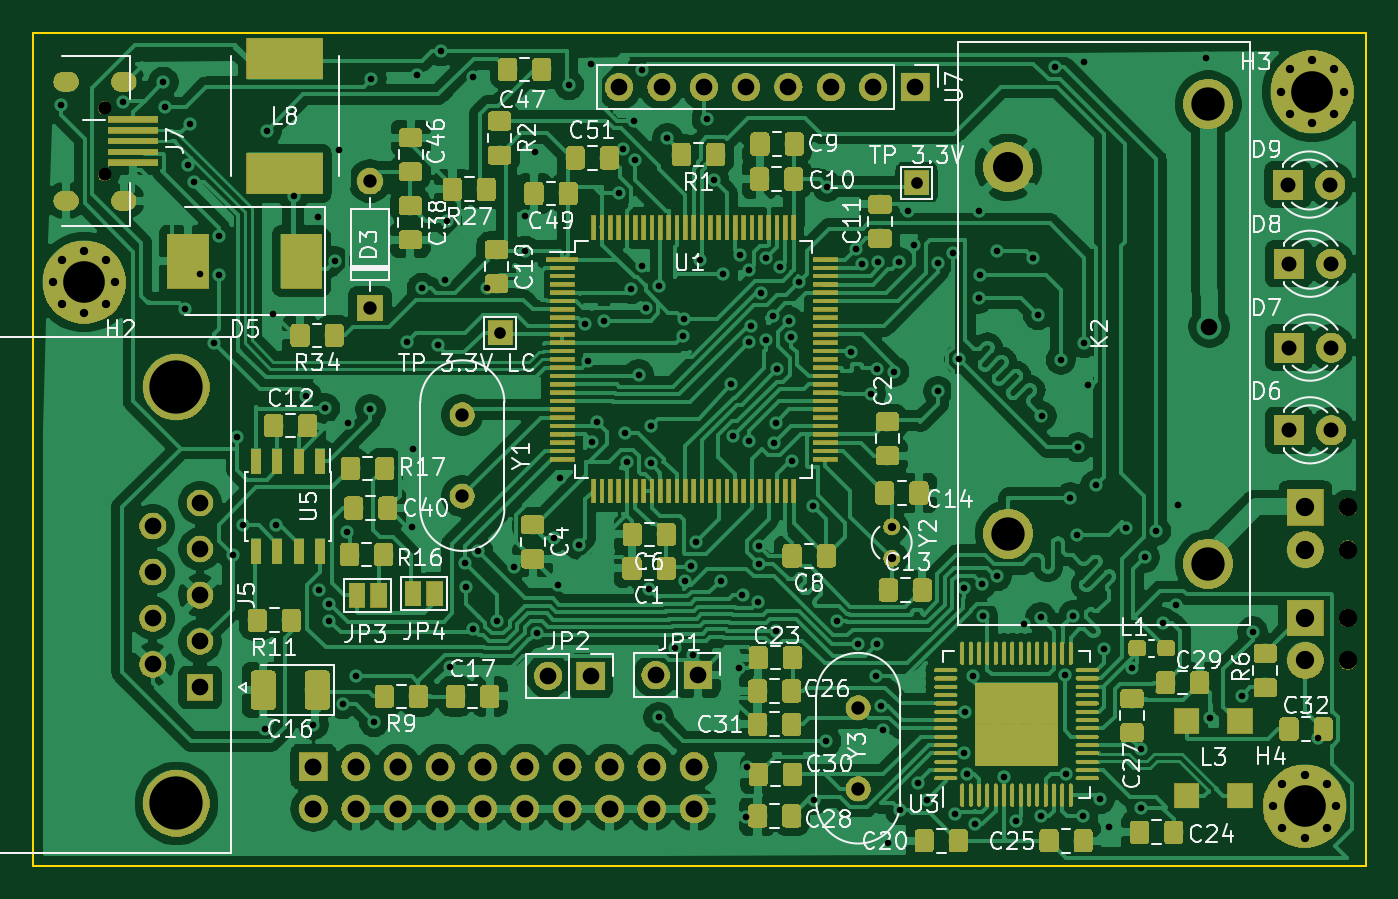
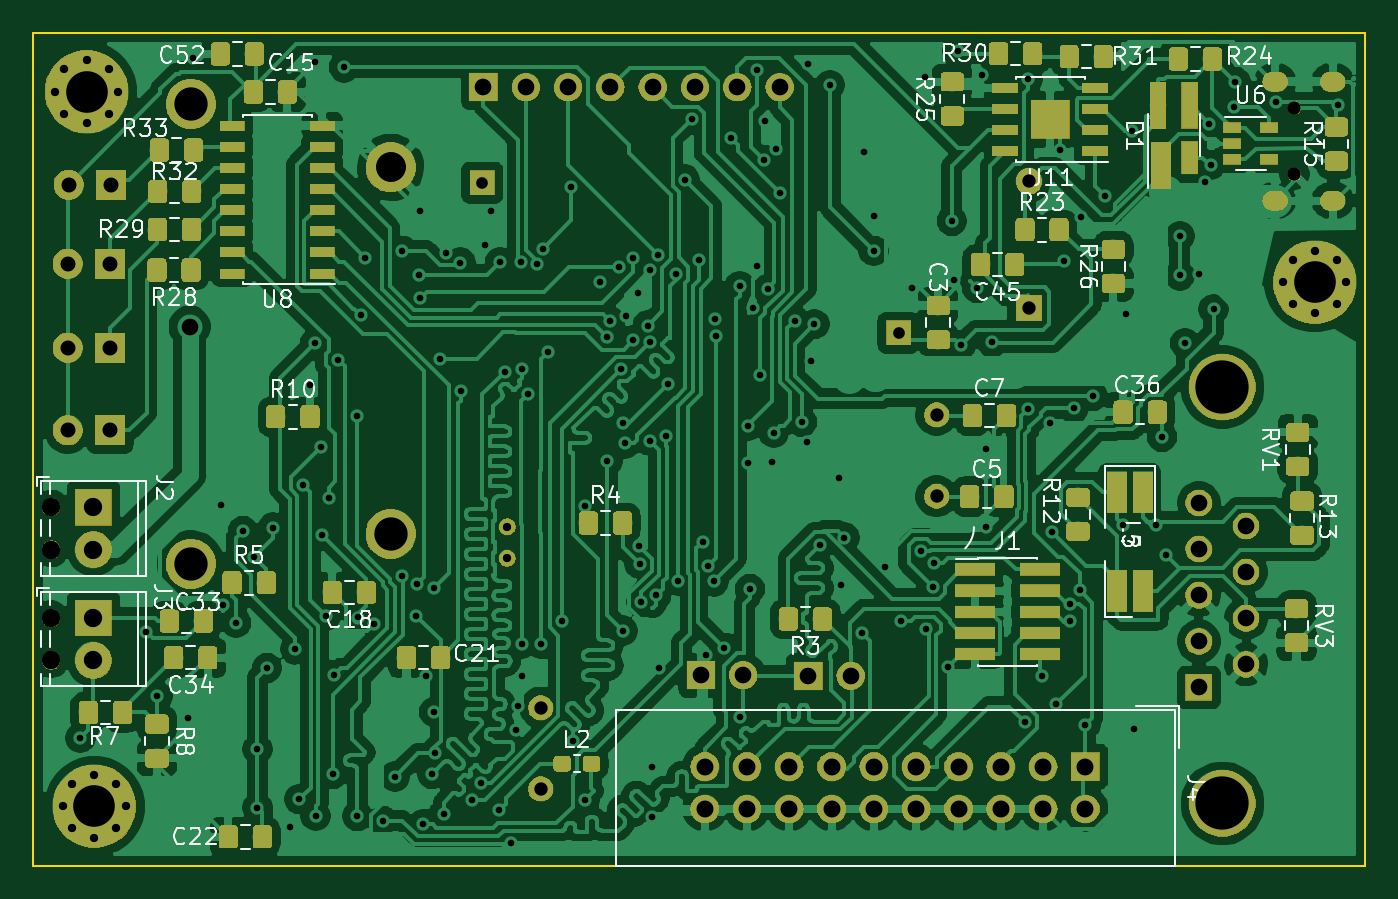
Circuit board: 10 layer files. Board 80.0 x 50.0 mm.
- bottom_copper: canbox-B_Cu.gbl (521162 bytes)
- bottom_mask: canbox-B_Mask.gbs (149985 bytes)
- paste: canbox-B_Paste.gbp (124425 bytes)
- bottom_silk: canbox-B_SilkS.gbo (42742 bytes)
- outline: canbox-Edge_Cuts.gm1 (835 bytes)
- top_copper: canbox-F_Cu.gtl (490574 bytes)
- top_mask: canbox-F_Mask.gts (238903 bytes)
- paste: canbox-F_Paste.gtp (152156 bytes)
- top_silk: canbox-F_SilkS.gto (65508 bytes)
- drill: canbox.XLN (5305 bytes)

=== bottom_copper: canbox-B_Cu.gbl (521162 bytes, source omitted) ===
=== bottom_mask: canbox-B_Mask.gbs (149985 bytes, source omitted) ===
=== paste: canbox-B_Paste.gbp (124425 bytes, source omitted) ===
=== bottom_silk: canbox-B_SilkS.gbo (42742 bytes, source omitted) ===
=== outline: canbox-Edge_Cuts.gm1 ===
G04 #@! TF.GenerationSoftware,KiCad,Pcbnew,(6.0.0-rc1-dev-1561-g9cac0a38c)*
G04 #@! TF.CreationDate,2019-06-17T18:23:23+02:00
G04 #@! TF.ProjectId,canbox,63616e62-6f78-42e6-9b69-6361645f7063,rev?*
G04 #@! TF.SameCoordinates,Original*
G04 #@! TF.FileFunction,Profile,NP*
%FSLAX46Y46*%
G04 Gerber Fmt 4.6, Leading zero omitted, Abs format (unit mm)*
G04 Created by KiCad (PCBNEW (6.0.0-rc1-dev-1561-g9cac0a38c)) date Mon 17 Jun 2019 06:23:23 PM CEST*
%MOMM*%
%LPD*%
G04 APERTURE LIST*
%ADD10C,0.100000*%
G04 APERTURE END LIST*
D10*
X35000000Y-82000000D02*
X115000000Y-82000000D01*
X115000000Y-132000000D02*
X115000000Y-82000000D01*
X35000000Y-132000000D02*
X115000000Y-132000000D01*
X35000000Y-125000000D02*
X35000000Y-132000000D01*
X35000000Y-106000000D02*
X35000000Y-125000000D01*
X35000000Y-82000000D02*
X35000000Y-106000000D01*
M02*

=== top_copper: canbox-F_Cu.gtl (490574 bytes, source omitted) ===
=== top_mask: canbox-F_Mask.gts (238903 bytes, source omitted) ===
=== paste: canbox-F_Paste.gtp (152156 bytes, source omitted) ===
=== top_silk: canbox-F_SilkS.gto (65508 bytes, source omitted) ===
=== drill: canbox.XLN (5305 bytes, source omitted) ===
